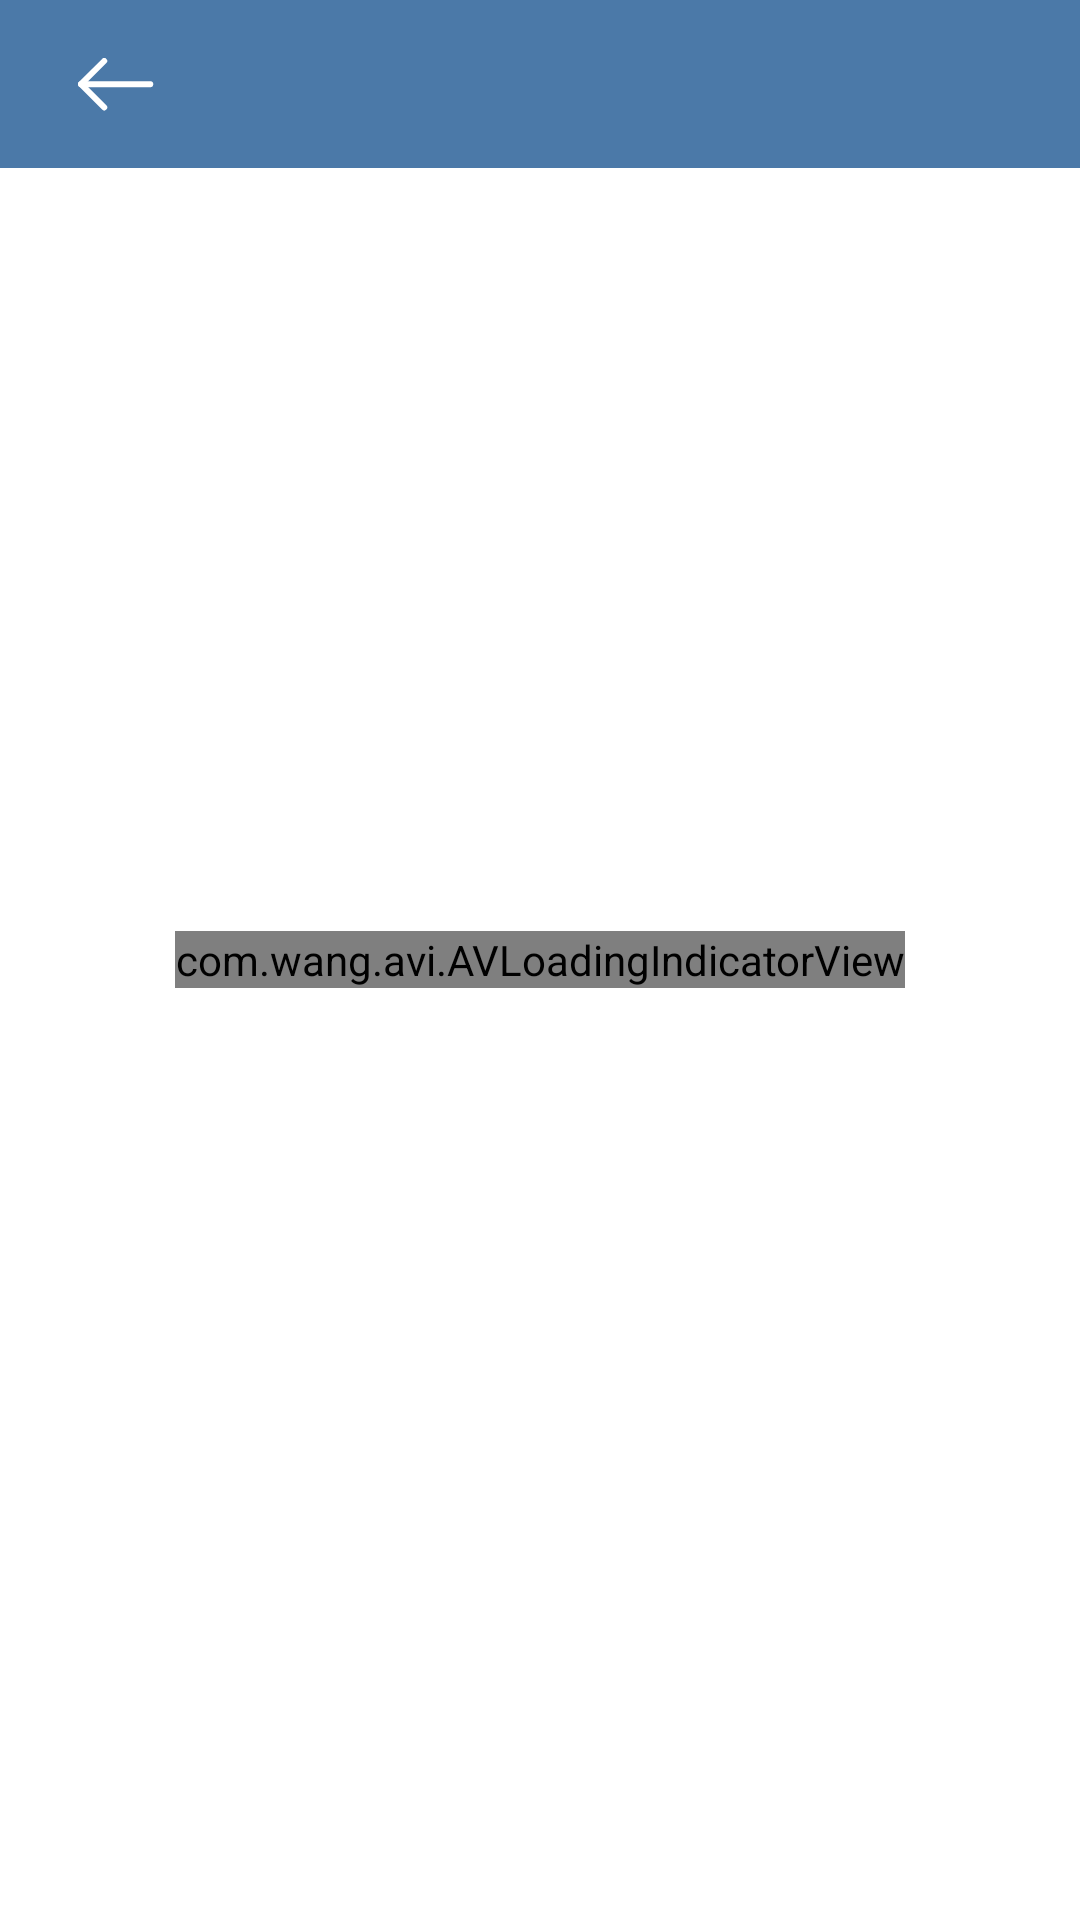

Reconstruct the res/layout file that produces this screen, plus the resources it refers to.
<!-- AndroidManifest.xml: application theme AppTheme -->
<!-- res/layout/activity_view_cards.xml -->
<?xml version="1.0" encoding="utf-8"?>
<RelativeLayout xmlns:android="http://schemas.android.com/apk/res/android"
    xmlns:app="http://schemas.android.com/apk/res-auto"
    xmlns:tools="http://schemas.android.com/tools"
    android:layout_width="match_parent"
    android:layout_height="match_parent"
    tools:context=".ViewCreatedCardsActivity"
    android:background="@color/white">

    <include layout="@layout/comon_toolbar_layout"/>

    <com.wang.avi.AVLoadingIndicatorView
        android:id="@+id/loader"
        android:layout_width="wrap_content"
        android:layout_height="wrap_content"
        android:layout_centerInParent="true"
        style="@style/AVLoadingIndicatorView"
        android:visibility="visible"
        app:indicatorName="BallPulseIndicator"
        app:indicatorColor="@color/colorPrimary"/>

    <androidx.core.widget.NestedScrollView
        android:id="@+id/scrollView"
        android:layout_width="match_parent"
        android:layout_height="wrap_content"
        android:layout_below="@+id/co_ordinatorLayout">

        <androidx.recyclerview.widget.RecyclerView
            android:id="@+id/recyclerview"
            android:layout_width="match_parent"
            android:layout_height="match_parent"
            android:scrollbars="vertical"
            android:divider="@android:color/black"
            android:dividerHeight="8dp"/>

    </androidx.core.widget.NestedScrollView>
</RelativeLayout>
<!-- res/layout/comon_toolbar_layout.xml (included above) -->
<?xml version="1.0" encoding="utf-8"?>
<androidx.coordinatorlayout.widget.CoordinatorLayout
    android:id="@+id/co_ordinatorLayout"
    xmlns:android="http://schemas.android.com/apk/res/android"
    xmlns:app="http://schemas.android.com/apk/res-auto"
    xmlns:tools="http://schemas.android.com/tools"
    android:layout_width="match_parent"
    android:layout_height="wrap_content">

    <com.google.android.material.appbar.AppBarLayout
        android:layout_height="wrap_content"
        android:layout_width="match_parent"
        android:theme="@style/AppTheme.AppBarOverlay">

        <androidx.appcompat.widget.Toolbar
            android:id="@+id/toolbar"
            android:layout_width="match_parent"
            android:layout_height="?attr/actionBarSize"
            android:background="@color/colorPrimary"
            android:gravity="center"
            app:popupTheme="@style/AppTheme.PopupOverlay">

            <ImageView
                android:id="@+id/back_icon"
                android:layout_width="wrap_content"
                android:layout_height="match_parent"
                app:srcCompat="@drawable/back_icon"
                android:padding="10dp"
                android:layout_gravity="start"
                android:clickable="true"
                android:focusable="true"
                android:layout_marginEnd="10dp"/>

            <TextView
                android:id="@+id/toolbarTitle"
                android:layout_width="wrap_content"
                android:layout_height="wrap_content"
                android:gravity="center"
                android:layout_gravity="start"
                android:fontFamily="@font/beirut"
                android:textColor="@color/white"
                android:textSize="20sp"/>

        </androidx.appcompat.widget.Toolbar>



    </com.google.android.material.appbar.AppBarLayout>

</androidx.coordinatorlayout.widget.CoordinatorLayout>
<!-- resources referenced by this layout -->
<resources>
  <color name="colorPrimary">#4B79a8</color>
  <color name="white">#ffffff</color>
  <!-- drawable back_icon: png bitmap (drawable-hdpi, 397 bytes) -->
  <style name="AppTheme.AppBarOverlay" parent="ThemeOverlay.AppCompat.Dark.ActionBar" />
  <style name="AppTheme.PopupOverlay" parent="ThemeOverlay.AppCompat.Light" />
  <style name="AppTheme" parent="Theme.AppCompat.Light.NoActionBar">
          
          <item name="colorPrimary">@color/colorPrimary</item>
          <item name="colorPrimaryDark">@color/colorPrimaryDark</item>
          <item name="colorAccent">@color/colorAccent</item>
          <item name="colorControlActivated">@color/grey</item>
          <item name="otpViewStyle">@style/OtpWidget.OtpView</item>
      </style>
  <color name="colorPrimaryDark">#274474</color>
  <color name="colorAccent">#D81B60</color>
  <color name="grey">#ACAFB2</color>
</resources>
